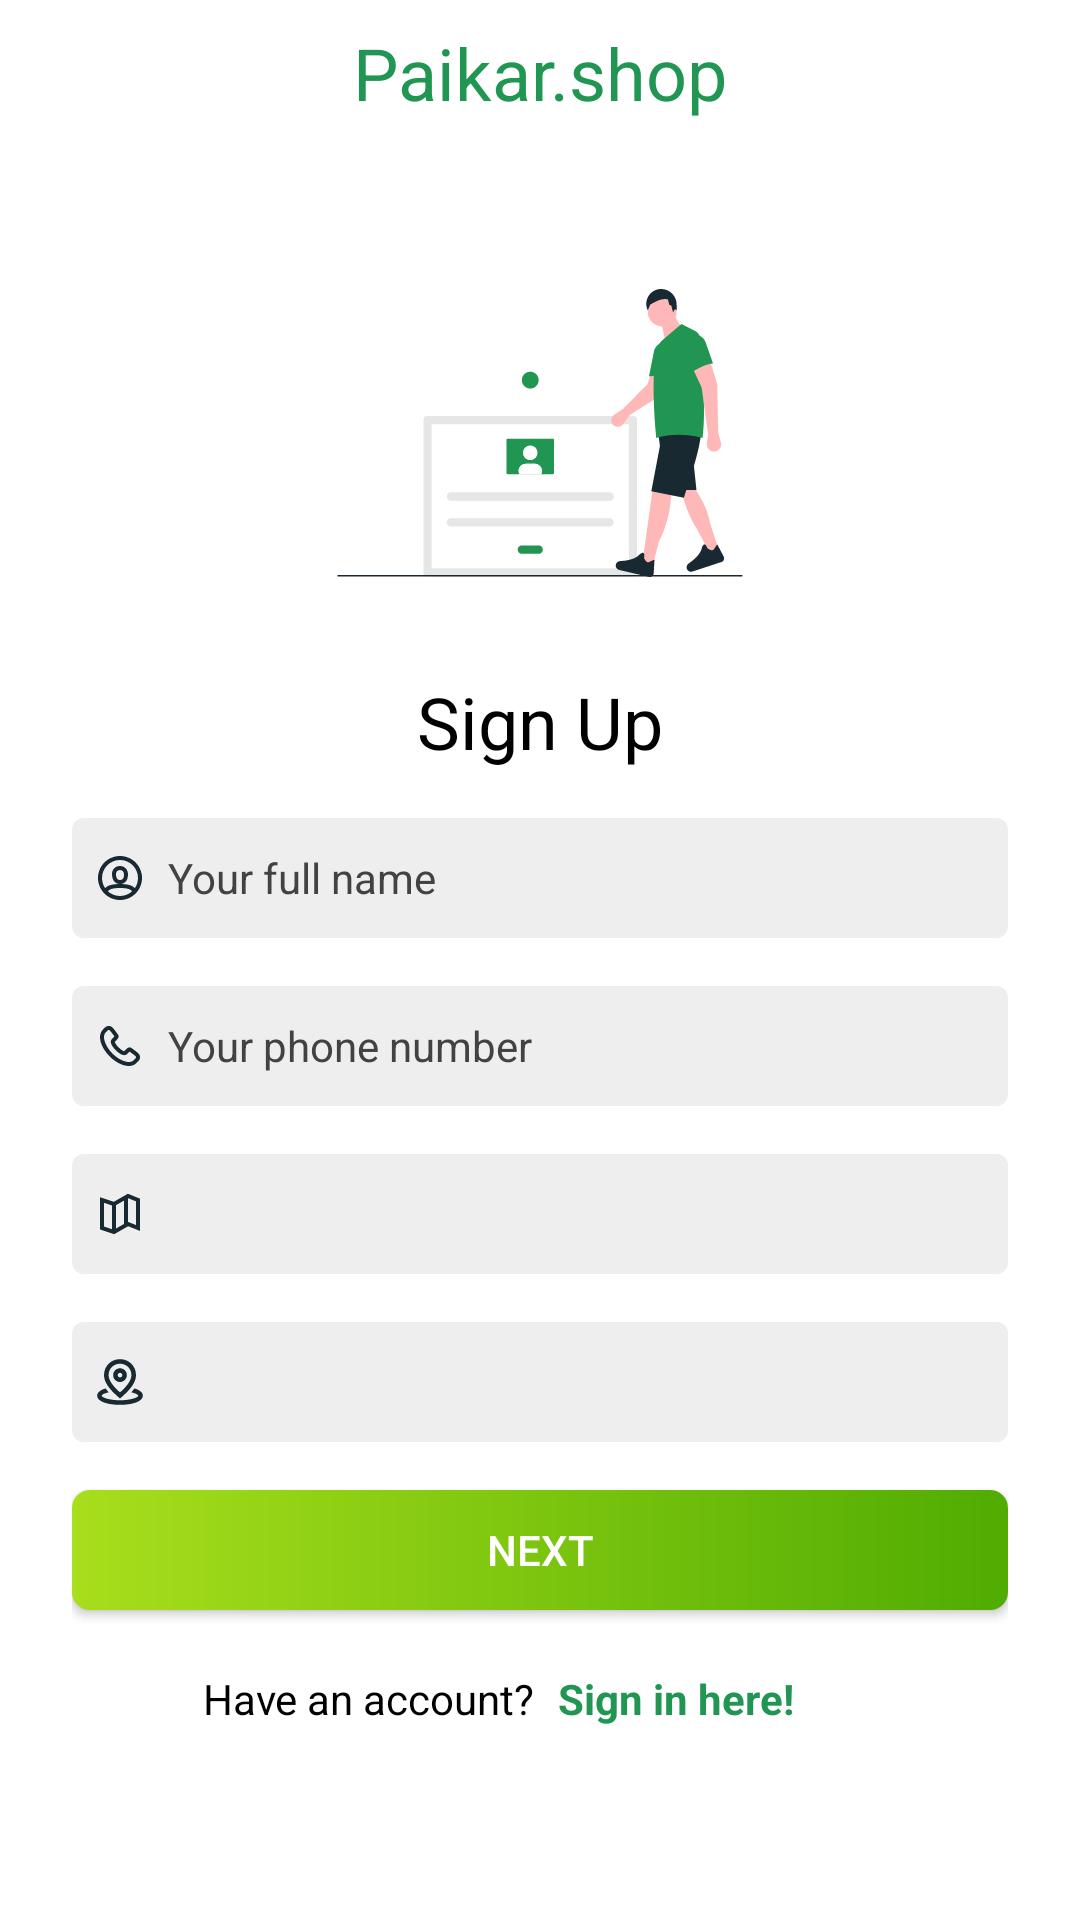

Write the Android layout XML for this screen, with the resource values it uses.
<!-- AndroidManifest.xml: activity theme AppThemeAuth -->
<!-- res/layout/activity_sign_up.xml -->
<?xml version="1.0" encoding="utf-8"?>
<layout
    xmlns:android="http://schemas.android.com/apk/res/android"
    xmlns:tools="http://schemas.android.com/tools">

    <RelativeLayout
        android:id="@+id/mainLayout"
        android:layout_width="match_parent"
        android:layout_height="match_parent"
        android:background="@color/md_white_1000"
        tools:context=".activities.auth.SignUpActivity">

        <androidx.core.widget.NestedScrollView
            android:layout_width="match_parent"
            android:layout_height="match_parent"
            android:fillViewport="true">

            <LinearLayout
                android:layout_width="match_parent"
                android:layout_height="match_parent"
                android:layout_margin="8dp"
                android:orientation="vertical">

                <TextView
                    android:layout_width="match_parent"
                    android:layout_height="wrap_content"
                    android:layout_gravity="center"
                    android:gravity="center"
                    android:text="@string/app_name"
                    android:textColor="@color/toolbar_title_color"
                    android:textSize="24sp"/>

                <ImageView
                    android:layout_width="match_parent"
                    android:layout_height="160dp"
                    android:layout_marginTop="24dp"
                    android:src="@drawable/ic_illustration_sign_up"
                    android:scaleType="center"/>

                <TextView
                    android:layout_width="match_parent"
                    android:layout_height="wrap_content"
                    android:layout_gravity="center"
                    android:gravity="center"
                    android:text="@string/sign_up"
                    android:textColor="@color/md_black_1000"
                    android:textSize="24sp"/>

                <LinearLayout
                    android:layout_width="match_parent"
                    android:layout_height="wrap_content"
                    android:layout_marginTop="16dp"
                    android:layout_marginLeft="16dp"
                    android:layout_marginRight="16dp"
                    android:orientation="vertical">

                    <EditText
                        android:id="@+id/FullName"
                        android:layout_width="match_parent"
                        android:layout_height="40dp"
                        android:background="@drawable/edit_text_back"
                        android:inputType="text"
                        android:focusable="true"
                        android:imeOptions="actionDone"
                        android:paddingLeft="8dp"
                        android:scrollHorizontally="true"
                        android:maxLines="1"
                        android:drawableLeft="@drawable/ic_icon_profile"
                        android:drawableStart="@drawable/ic_icon_profile"
                        android:drawablePadding="8dp"
                        android:hint="@string/your_full_name"
                        android:textSize="14sp"
                        android:textColorHint="@color/md_grey_800"
                        android:textColor="@color/md_grey_800"/>

                    <EditText
                        android:id="@+id/MobileNo"
                        android:layout_width="match_parent"
                        android:layout_height="40dp"
                        android:background="@drawable/edit_text_back"
                        android:inputType="text"
                        android:focusable="true"
                        android:imeOptions="actionDone"
                        android:paddingLeft="8dp"
                        android:scrollHorizontally="true"
                        android:maxLines="1"
                        android:drawableLeft="@drawable/ic_icon_phone_small"
                        android:drawableStart="@drawable/ic_icon_phone_small"
                        android:drawablePadding="8dp"
                        android:layout_marginTop="16dp"
                        android:hint="@string/your_phone_number"
                        android:textSize="14sp"
                        android:textColorHint="@color/md_grey_800"
                        android:textColor="@color/md_grey_800"/>

                    <LinearLayout
                        android:layout_width="match_parent"
                        android:layout_height="40dp"
                        android:orientation="horizontal"
                        android:background="@drawable/edit_text_back"
                        android:layout_marginTop="16dp">

                        <ImageView
                            android:layout_width="16dp"
                            android:layout_height="16dp"
                            android:src="@drawable/ic_icon_map"
                            android:layout_gravity="center"
                            android:layout_marginLeft="8dp"
                            android:background="@color/md_grey_200"/>

                        <Spinner
                            android:id="@+id/District"
                            android:layout_width="match_parent"
                            android:layout_height="40dp"
                            android:background="@drawable/edit_text_back"/>

                    </LinearLayout>

                    <LinearLayout
                        android:layout_width="match_parent"
                        android:layout_height="40dp"
                        android:orientation="horizontal"
                        android:background="@drawable/edit_text_back"
                        android:layout_marginTop="16dp">

                        <ImageView
                            android:layout_width="16dp"
                            android:layout_height="16dp"
                            android:src="@drawable/ic_location_icon"
                            android:layout_gravity="center"
                            android:layout_marginLeft="8dp"
                            android:background="@color/md_grey_200"/>

                        <Spinner
                            android:id="@+id/SubDistrict"
                            android:layout_width="match_parent"
                            android:layout_height="40dp"
                            android:background="@drawable/edit_text_back"/>

                    </LinearLayout>

                    <android.widget.Button
                        android:id="@+id/nextButton"
                        android:layout_width="match_parent"
                        android:layout_height="40dp"
                        android:layout_marginTop="16dp"
                        android:textAllCaps="true"
                        android:text="@string/next"
                        android:background="@drawable/green_gradient_color_button"
                        android:textColor="@color/md_white_1000"
                        android:clickable="true"
                        android:foreground="?attr/selectableItemBackgroundBorderless"/>

                    <LinearLayout
                        android:layout_width="match_parent"
                        android:layout_height="wrap_content"
                        android:layout_marginTop="16dp"
                        android:paddingTop="4dp"
                        android:paddingBottom="4dp"
                        android:layout_gravity="center"
                        android:gravity="center"
                        android:orientation="horizontal"
                        android:weightSum="2">

                        <TextView
                            android:layout_width="0dp"
                            android:layout_weight="1"
                            android:layout_height="wrap_content"
                            android:text="@string/have_an_account"
                            android:layout_marginRight="4dp"
                            android:gravity="center|right"
                            android:textColor="@color/md_black_1000"
                            android:textSize="14sp"/>

                        <LinearLayout
                            android:layout_width="0dp"
                            android:layout_weight="1"
                            android:layout_height="wrap_content">

                            <TextView
                                android:id="@+id/textSignInHere"
                                android:layout_width="wrap_content"
                                android:layout_height="wrap_content"
                                android:layout_gravity="center|left"
                                android:layout_marginLeft="4dp"
                                android:text="@string/sign_in_here"
                                android:textColor="@color/toolbar_title_color"
                                android:clickable="true"
                                android:foreground="?attr/selectableItemBackgroundBorderless"
                                android:textStyle="bold"
                                android:textSize="14sp"/>

                        </LinearLayout>

                    </LinearLayout>

                </LinearLayout>

            </LinearLayout>

        </androidx.core.widget.NestedScrollView>

    </RelativeLayout>

</layout>
<!-- resources referenced by this layout -->
<resources>
  <color name="md_black_1000">#000000</color>
  <color name="md_grey_200">#EEEEEE</color>
  <color name="md_grey_800">#424242</color>
  <color name="md_white_1000">#ffffff</color>
  <color name="toolbar_title_color">#219653</color>
  <!-- drawable edit_text_back (drawable) -->
  <shape xmlns:android="http://schemas.android.com/apk/res/android"
      android:shape="rectangle">
  
      <gradient
          android:startColor="@color/md_grey_200"
          android:centerColor="@color/md_grey_200"
          android:endColor="@color/md_grey_200"
          android:angle="0" />
  
      <corners
          android:radius="4dp"/>
  
  </shape>
  <!-- drawable green_gradient_color_button (drawable) -->
  <shape xmlns:android="http://schemas.android.com/apk/res/android"
      android:shape="rectangle">
      <corners
          android:radius="6dp"/>
      <gradient
          android:startColor="#A8DE1C"
          android:endColor="#50AC02"
          android:angle="0" />
  </shape>
  <!-- drawable ic_icon_map (drawable) -->
  <vector xmlns:android="http://schemas.android.com/apk/res/android"
      android:width="16dp"
      android:height="16dp"
      android:viewportWidth="16"
      android:viewportHeight="16">
    <path
        android:pathData="M1.3333,13.1472L6.072,14.7267L10.7179,12.0719L14.6667,13.6514V2.882L10.6154,1.2615L5.928,3.94L1.3333,2.4084V13.1472ZM9.3333,11.3274L6.6667,12.8512V5.0536L9.3333,3.5298V11.3274ZM10.6667,10.6153L13.3333,11.682V3.7847L10.7179,2.7385L10.6667,2.7678V10.6153ZM2.6667,12.1862L5.3333,13.0751V5.1472L2.6667,4.2583V12.1862Z"
        android:fillColor="#182932"
        android:fillType="evenOdd"/>
  </vector>
  <!-- drawable ic_icon_profile (drawable) -->
  <vector xmlns:android="http://schemas.android.com/apk/res/android"
      android:width="16dp"
      android:height="16dp"
      android:viewportWidth="16"
      android:viewportHeight="16">
    <path
        android:pathData="M8,15.3334C3.9499,15.3334 0.6667,12.0502 0.6667,8.0001C0.6667,3.95 3.9499,0.6667 8,0.6667C12.0501,0.6667 15.3333,3.95 15.3333,8.0001C15.3333,12.0502 12.0501,15.3334 8,15.3334ZM12.933,11.4165C13.6057,10.447 14,9.2696 14,8.0001C14,4.6864 11.3137,2.0001 8,2.0001C4.6863,2.0001 2,4.6864 2,8.0001C2,9.2696 2.3942,10.447 3.067,11.4165C3.8173,10.4255 5.5804,10.0001 8,10.0001C10.4196,10.0001 12.1827,10.4255 12.933,11.4165ZM11.9765,12.4933C11.7813,11.7916 10.3796,11.3334 8,11.3334C5.6204,11.3334 4.2187,11.7916 4.0235,12.4933C5.0822,13.4309 6.4746,14.0001 8,14.0001C9.5254,14.0001 10.9178,13.4309 11.9765,12.4933ZM8,4.0001C6.3861,4.0001 5.3333,5.1706 5.3333,6.6667C5.3333,8.9517 6.5072,10.0001 8,10.0001C9.4787,10.0001 10.6667,8.9865 10.6667,6.8001C10.6667,5.2811 9.6095,4.0001 8,4.0001ZM6.6667,6.6667C6.6667,8.1796 7.2121,8.6667 8,8.6667C8.7851,8.6667 9.3333,8.199 9.3333,6.8001C9.3333,5.967 8.8104,5.3334 8,5.3334C7.1558,5.3334 6.6667,5.8773 6.6667,6.6667Z"
        android:fillColor="#182932"
        android:fillType="evenOdd"/>
  </vector>
  <string name="app_name">Paikar.shop</string>
  <string name="have_an_account">Have an account?</string>
  <string name="next">Next</string>
  <string name="sign_in_here">Sign in here!</string>
  <string name="sign_up">Sign Up</string>
  <string name="your_full_name">Your full name</string>
  <string name="your_phone_number">Your phone number</string>
  <style name="AppThemeAuth" parent="Theme.MaterialComponents.Light.NoActionBar">
          
          <item name="colorPrimary">@color/colorPrimary</item>
          <item name="colorPrimaryDark">@color/md_black_1000</item>
          <item name="colorAccent">@color/colorAccent</item>
  
          <item name="android:windowFullscreen">true</item>
          <item name="android:background">@color/md_white_1000</item>
      </style>
  <color name="colorPrimary">#FF03DAC5</color>
  <color name="colorAccent">#FFBB86FC</color>
</resources>
